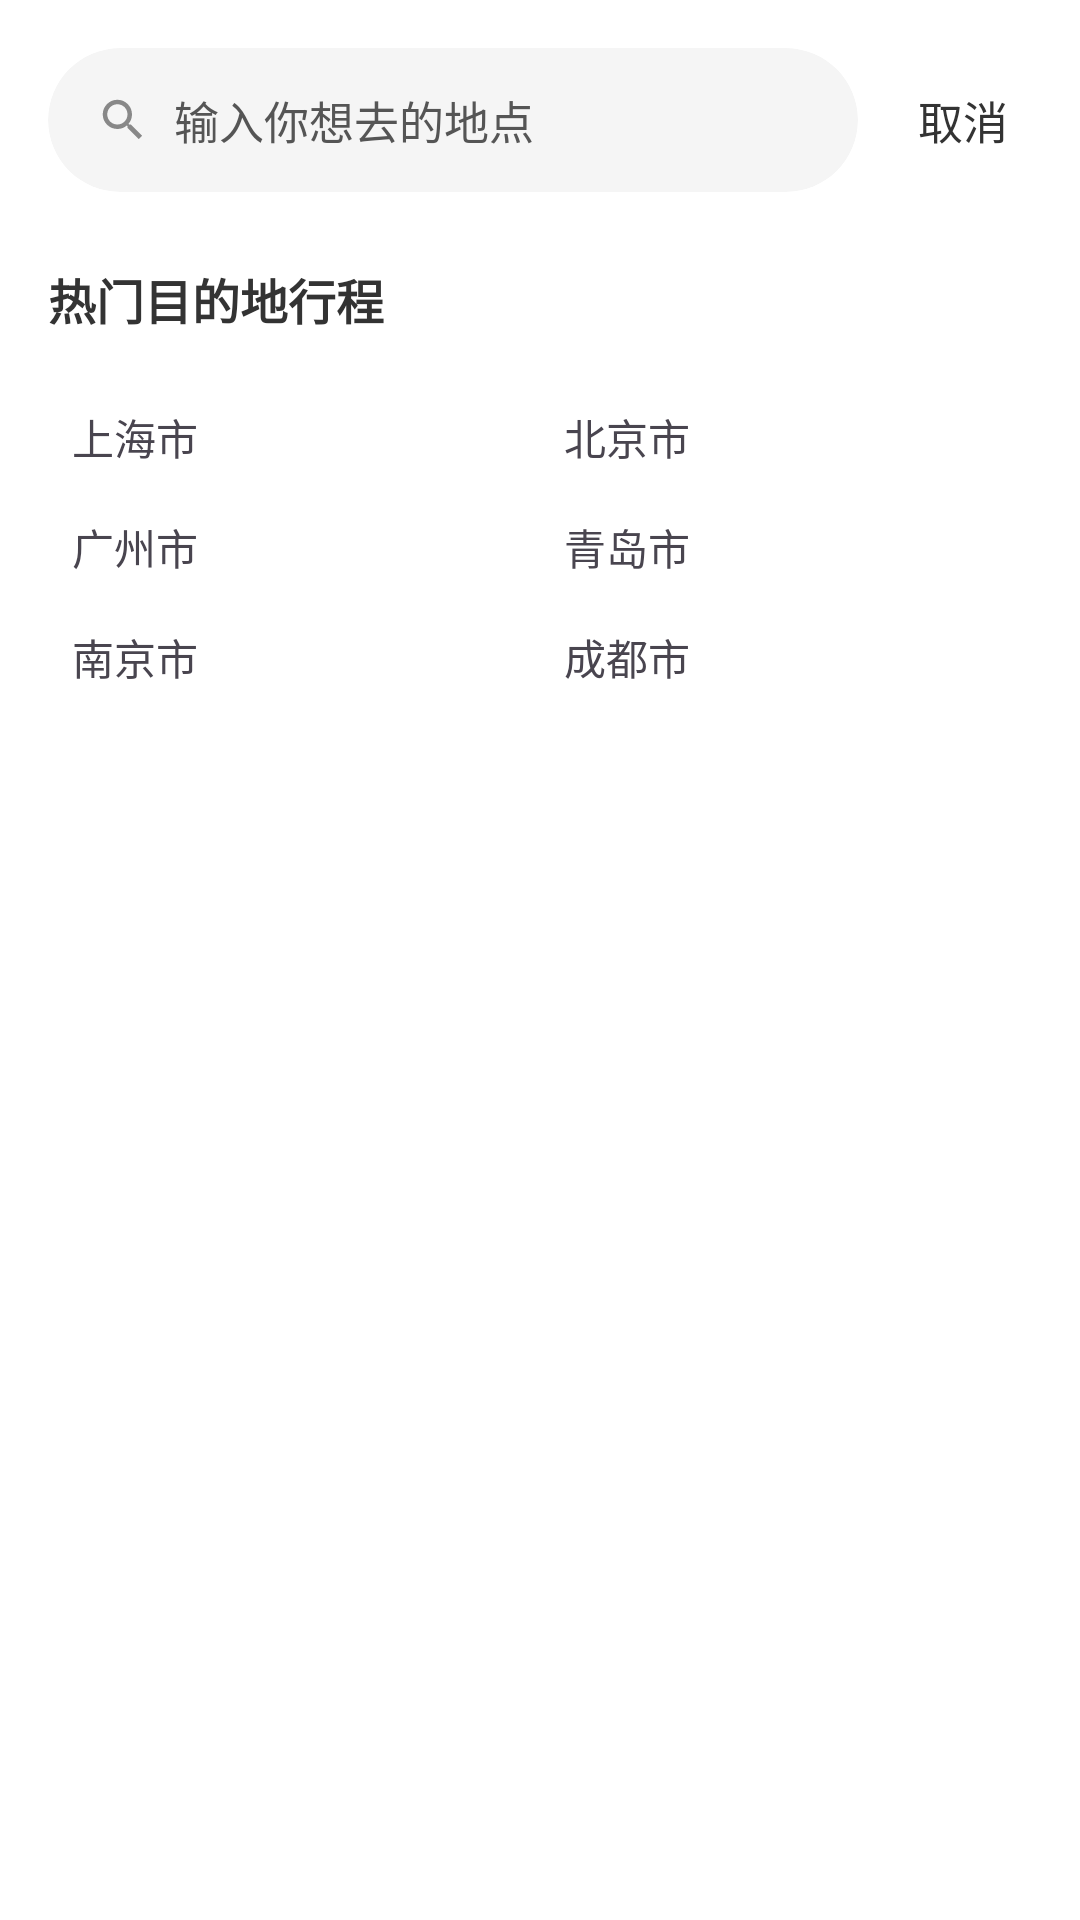

Here is an Android app screen rendered from its layout file. Give the layout XML and the strings, colors and styles it references.
<!-- AndroidManifest.xml: application theme Theme.MyApplication -->
<!-- res/layout/activity_search.xml -->
<?xml version="1.0" encoding="utf-8"?>
<LinearLayout xmlns:android="http://schemas.android.com/apk/res/android"
    xmlns:app="http://schemas.android.com/apk/res-auto"
    xmlns:tools="http://schemas.android.com/tools"
    android:layout_width="match_parent"
    android:layout_height="match_parent"
    android:background="#FFFFFF"
    android:orientation="vertical"
    android:padding="16dp"
    tools:context=".SearchActivity">

    
    <LinearLayout
        android:layout_width="match_parent"
        android:layout_height="wrap_content"
        android:gravity="center_vertical"
        android:orientation="horizontal">

        <com.google.android.material.card.MaterialCardView
            android:layout_width="0dp"
            android:layout_height="wrap_content"
            android:layout_weight="1"
            app:cardBackgroundColor="#F5F5F5"
            app:cardCornerRadius="24dp"
            app:cardElevation="0dp"
            app:strokeWidth="0dp">

            <LinearLayout
                android:layout_width="match_parent"
                android:layout_height="48dp"
                android:gravity="center_vertical"
                android:orientation="horizontal"
                android:paddingHorizontal="16dp">

                <ImageView
                    android:layout_width="18dp"
                    android:layout_height="18dp"
                    android:src="@drawable/ic_search"
                    app:tint="#888888" />

                <EditText
                    android:id="@+id/et_search_input"
                    android:layout_width="match_parent"
                    android:layout_height="match_parent"
                    android:layout_marginStart="8dp"
                    android:background="@android:color/transparent"
                    android:hint="输入你想去的地点"
                    android:imeOptions="actionSearch"
                    android:inputType="text"
                    android:maxLines="1"
                    android:textColor="#333333"
                    android:textSize="15sp" />
            </LinearLayout>
        </com.google.android.material.card.MaterialCardView>

        <TextView
            android:id="@+id/btn_cancel"
            android:layout_width="wrap_content"
            android:layout_height="wrap_content"
            android:layout_marginStart="12dp"
            android:padding="8dp"
            android:text="取消"
            android:textColor="#333333"
            android:textSize="15sp" />
    </LinearLayout>

    <FrameLayout
        android:layout_width="match_parent"
        android:layout_height="match_parent">

        
        <LinearLayout
            android:id="@+id/ll_hot_destinations"
            android:layout_width="match_parent"
            android:layout_height="match_parent"
            android:orientation="vertical"
            android:visibility="visible">

            <TextView
                android:layout_width="wrap_content"
                android:layout_height="wrap_content"
                android:layout_marginTop="24dp"
                android:text="热门目的地行程"
                android:textColor="#333333"
                android:textSize="16sp"
                android:textStyle="bold" />

            <GridLayout
                android:layout_width="match_parent"
                android:layout_height="wrap_content"
                android:layout_marginTop="16dp"
                android:columnCount="2">

                <TextView style="@style/HotDestination" android:text="上海市"/>
                <TextView style="@style/HotDestination" android:text="北京市"/>
                <TextView style="@style/HotDestination" android:text="广州市"/>
                <TextView style="@style/HotDestination" android:text="青岛市"/>
                <TextView style="@style/HotDestination" android:text="南京市"/>
                <TextView style="@style/HotDestination" android:text="成都市"/>
            </GridLayout>
        </LinearLayout>

        
        <androidx.recyclerview.widget.RecyclerView
            android:id="@+id/rv_search_results"
            android:layout_width="match_parent"
            android:layout_height="match_parent"
            android:background="#FFFFFF"
            android:visibility="gone" />

    </FrameLayout>

</LinearLayout>
<!-- resources referenced by this layout -->
<resources>
  <!-- drawable ic_search (drawable) -->
  <?xml version="1.0" encoding="utf-8"?>
  <vector xmlns:android="http://schemas.android.com/apk/res/android"
      android:width="24dp"
      android:height="24dp"
      android:viewportWidth="24.0"
      android:viewportHeight="24.0"
      android:tint="?attr/colorOnPrimary">
      <path
          android:fillColor="@android:color/white"
          android:pathData="M15.5,14h-0.79l-0.28,-0.27C15.41,12.59 16,11.11 16,9.5 16,5.91 13.09,3 9.5,3S3,5.91 3,9.5 5.91,16 9.5,16c1.61,0 3.09,-0.59 4.23,-1.57l0.27,0.28v0.79l5,5 1.49,-1.49L15.5,14zM9.5,14C7.01,14 5,11.99 5,9.5S7.01,5 9.5,5 14,7.01 14,9.5 11.99,14 9.5,14z"/>
  </vector>
  <style name="HotDestination">
          <item name="android:layout_width">wrap_content</item>
          <item name="android:layout_height">wrap_content</item>
          <item name="android:layout_gravity">fill_horizontal</item>
          <item name="android:drawablePadding">8dp</item>
          <item name="android:drawableTop">@drawable/destination_placeholder</item>
          <item name="android:gravity">center_horizontal</item>
          <item name="android:padding">8dp</item>
      </style>
  <style name="Theme.MyApplication" parent="Base.Theme.MyApplication" />
  <style name="Base.Theme.MyApplication" parent="Theme.Material3.DayNight.NoActionBar">
          
          <item name="android:textColorPrimary">@color/textColorPrimary</item>
          <item name="android:textColorSecondary">@color/textColorSecondary</item>
          <item name="android:textColorHint">@color/app_text_input_hint_color</item>
          
          
          <item name="hintTextColor">@color/textColorPrimary</item>
          
          
          <item name="editTextStyle">@style/DeepBlackEditText</item>
      </style>
  <color name="textColorPrimary">#FF000000</color>
  <color name="textColorSecondary">#FF444444</color>
  <color name="app_text_input_hint_color">#FF555555</color>
  <style name="DeepBlackEditText" parent="Widget.AppCompat.EditText">
          <item name="android:textColor">@color/textColorPrimary</item>
          <item name="android:textColorHint">@color/app_text_input_hint_color</item>
          <item name="android:textStyle">normal</item>
      </style>
</resources>
